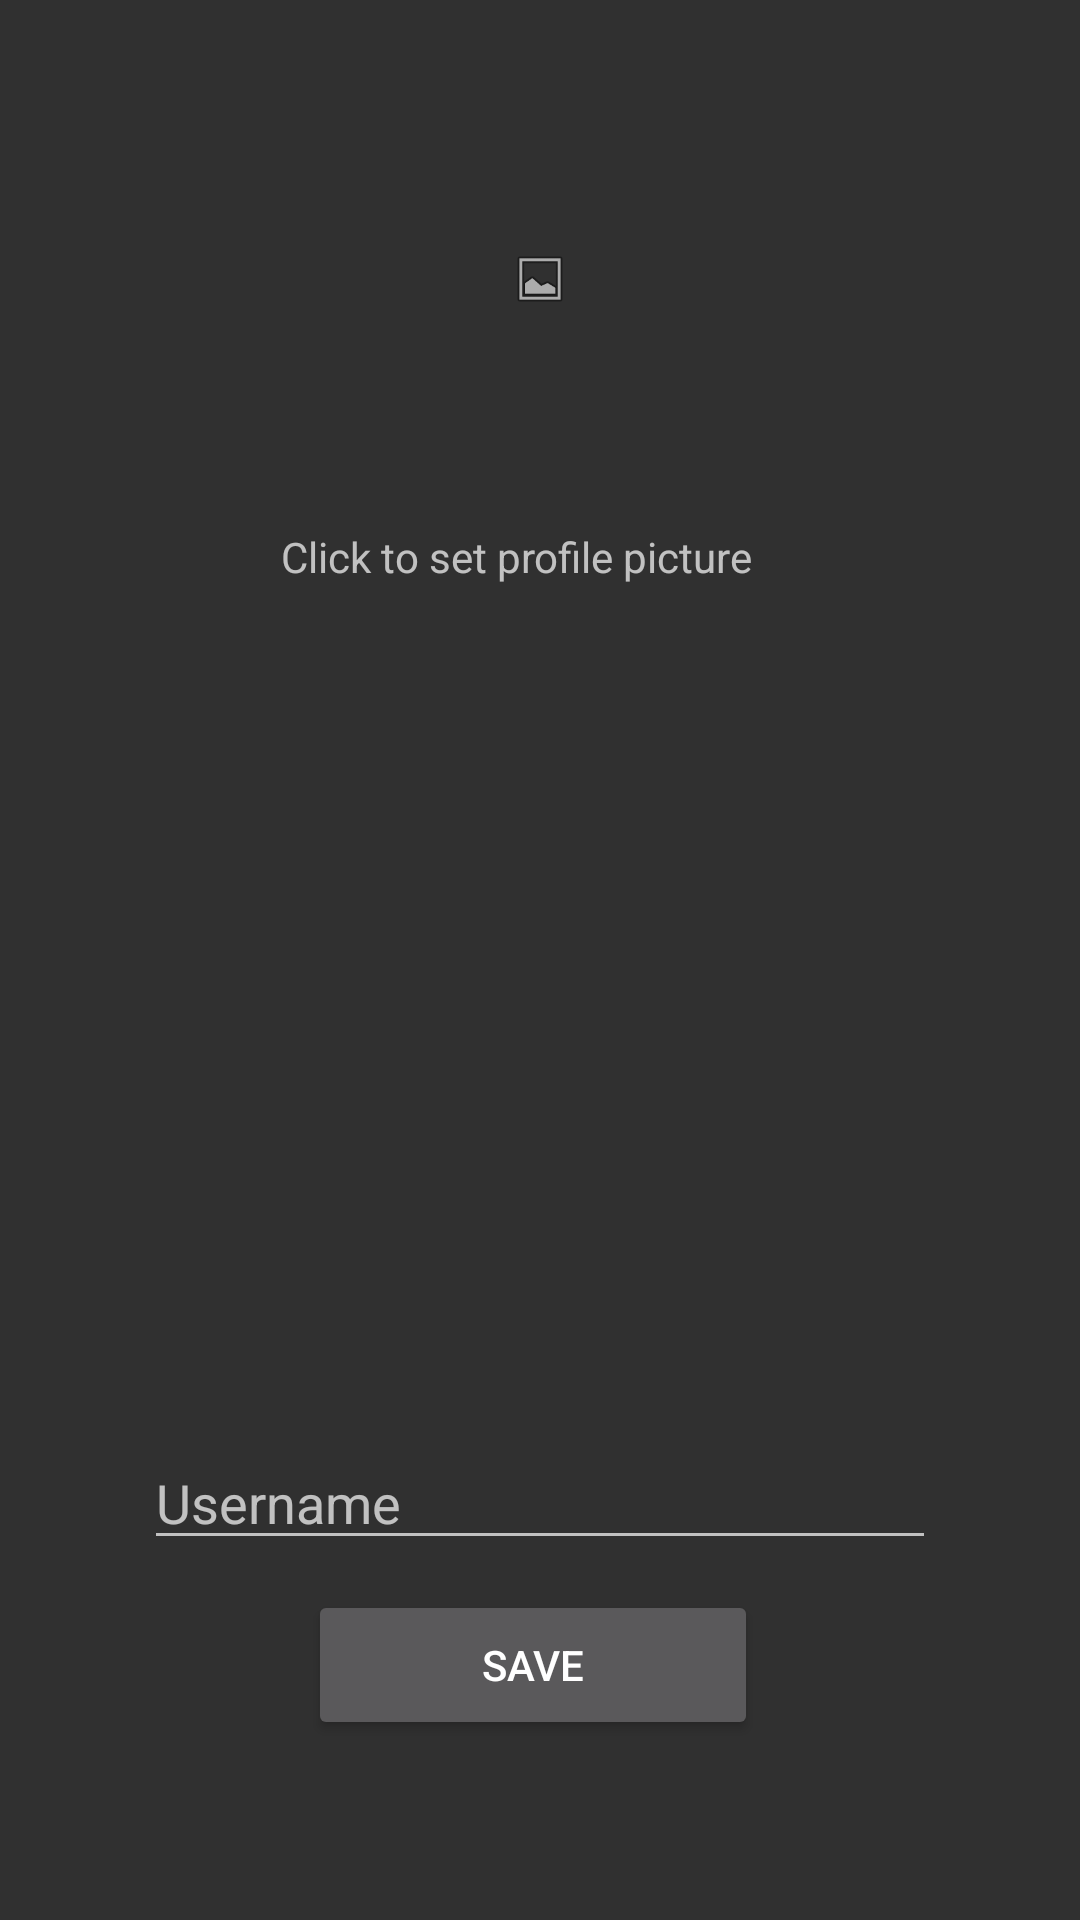

Write the Android layout XML for this screen, with the resource values it uses.
<!-- AndroidManifest.xml: application theme Theme.AppCompat.NoActionBar -->
<!-- res/layout/activity_username.xml -->
<?xml version="1.0" encoding="utf-8"?>
<android.support.constraint.ConstraintLayout xmlns:android="http://schemas.android.com/apk/res/android"
    xmlns:app="http://schemas.android.com/apk/res-auto"
    xmlns:tools="http://schemas.android.com/tools"
    android:layout_width="match_parent"
    android:layout_height="match_parent"
    tools:context=".UsernameActivity">


    <EditText
        android:id="@+id/editTextDisplayName"
        android:layout_width="0dp"
        android:layout_height="wrap_content"
        android:layout_marginBottom="10dp"
        android:layout_marginEnd="48dp"
        android:layout_marginLeft="48dp"
        android:layout_marginRight="48dp"
        android:layout_marginStart="48dp"
        android:ems="10"
        android:hint="Username"
        android:inputType="textPersonName"
        app:layout_constraintBottom_toTopOf="@+id/buttonSave"
        app:layout_constraintEnd_toEndOf="parent"
        app:layout_constraintHorizontal_bias="0.0"
        app:layout_constraintStart_toStartOf="parent" />

    <Button
        android:id="@+id/buttonSave"
        android:layout_width="150dp"
        android:layout_height="50dp"
        android:layout_marginBottom="60dp"
        android:layout_marginEnd="16dp"
        android:layout_marginLeft="8dp"
        android:layout_marginRight="16dp"
        android:layout_marginStart="8dp"
        android:text="Save"
        app:layout_constraintBottom_toBottomOf="parent"
        app:layout_constraintEnd_toEndOf="parent"
        app:layout_constraintHorizontal_bias="0.509"
        app:layout_constraintStart_toStartOf="parent" />

    <TextView
        android:id="@+id/textView3"
        android:layout_width="173dp"
        android:layout_height="26dp"
        android:layout_marginEnd="8dp"
        android:layout_marginLeft="8dp"
        android:layout_marginRight="8dp"
        android:layout_marginStart="8dp"
        android:layout_marginTop="10dp"
        android:text="Click to set profile picture"
        app:layout_constraintEnd_toEndOf="parent"
        app:layout_constraintHorizontal_bias="0.501"
        app:layout_constraintStart_toStartOf="parent"
        app:layout_constraintTop_toBottomOf="@+id/profilePicture" />

    <ImageView
        android:id="@+id/profilePicture"
        android:layout_width="0dp"

        android:layout_height="146dp"
        android:layout_marginBottom="1dp"
        android:layout_marginEnd="170dp"
        android:layout_marginLeft="170dp"
        android:layout_marginRight="170dp"
        android:layout_marginStart="170dp"
        android:layout_marginTop="20dp"
        app:layout_constraintBottom_toTopOf="@+id/textView3"
        app:layout_constraintEnd_toEndOf="parent"
        app:layout_constraintHorizontal_bias="0.0"
        app:layout_constraintStart_toStartOf="parent"
        app:layout_constraintTop_toTopOf="parent"
        app:layout_constraintVertical_bias="0.751"
        app:srcCompat="@android:drawable/ic_menu_gallery"
        tools:outlineAmbientShadowColor="#000000" />

    <ProgressBar
        android:id="@+id/progressbar"
        android:layout_width="wrap_content"
        android:layout_height="wrap_content"
        android:layout_marginBottom="8dp"
        android:layout_marginEnd="8dp"
        android:layout_marginLeft="8dp"
        android:layout_marginRight="8dp"
        android:layout_marginStart="8dp"
        android:layout_marginTop="8dp"
        android:visibility="gone"
        app:layout_constraintBottom_toBottomOf="@+id/profilePicture"
        app:layout_constraintEnd_toEndOf="@+id/profilePicture"
        app:layout_constraintStart_toStartOf="@+id/profilePicture"
        app:layout_constraintTop_toTopOf="@+id/profilePicture" />

</android.support.constraint.ConstraintLayout>
<!-- resources referenced by this layout -->
<resources>

</resources>
